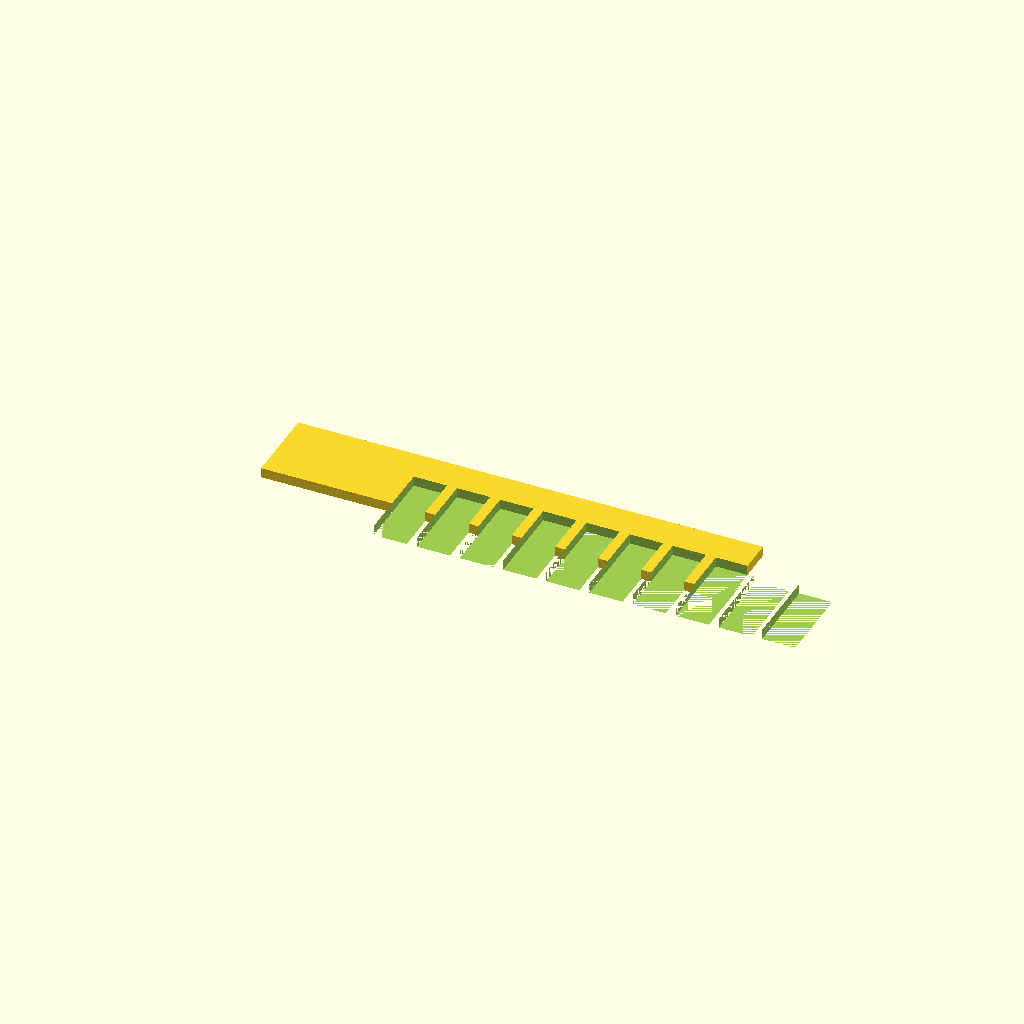
Cell 1 — every parameter at its default value.
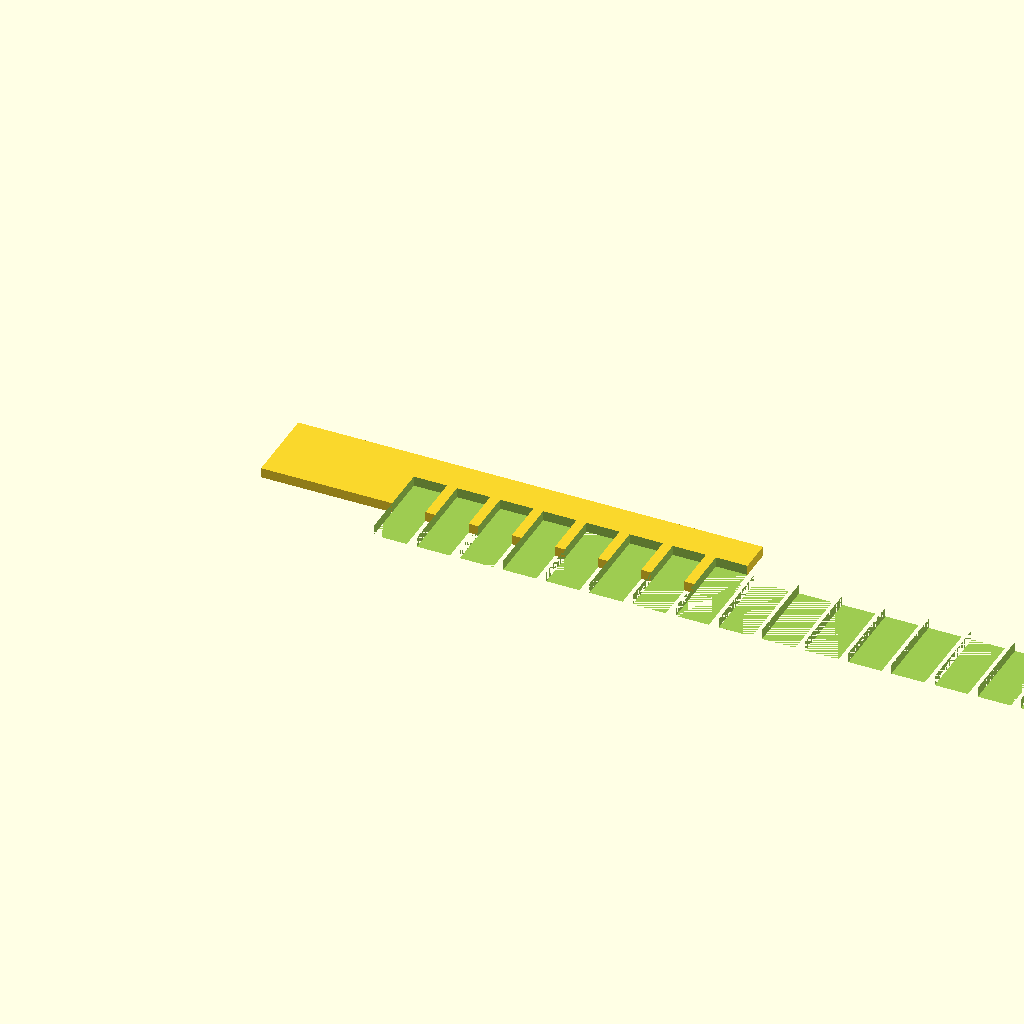
Cell 2 — cols set to 20, the other parameters unchanged.
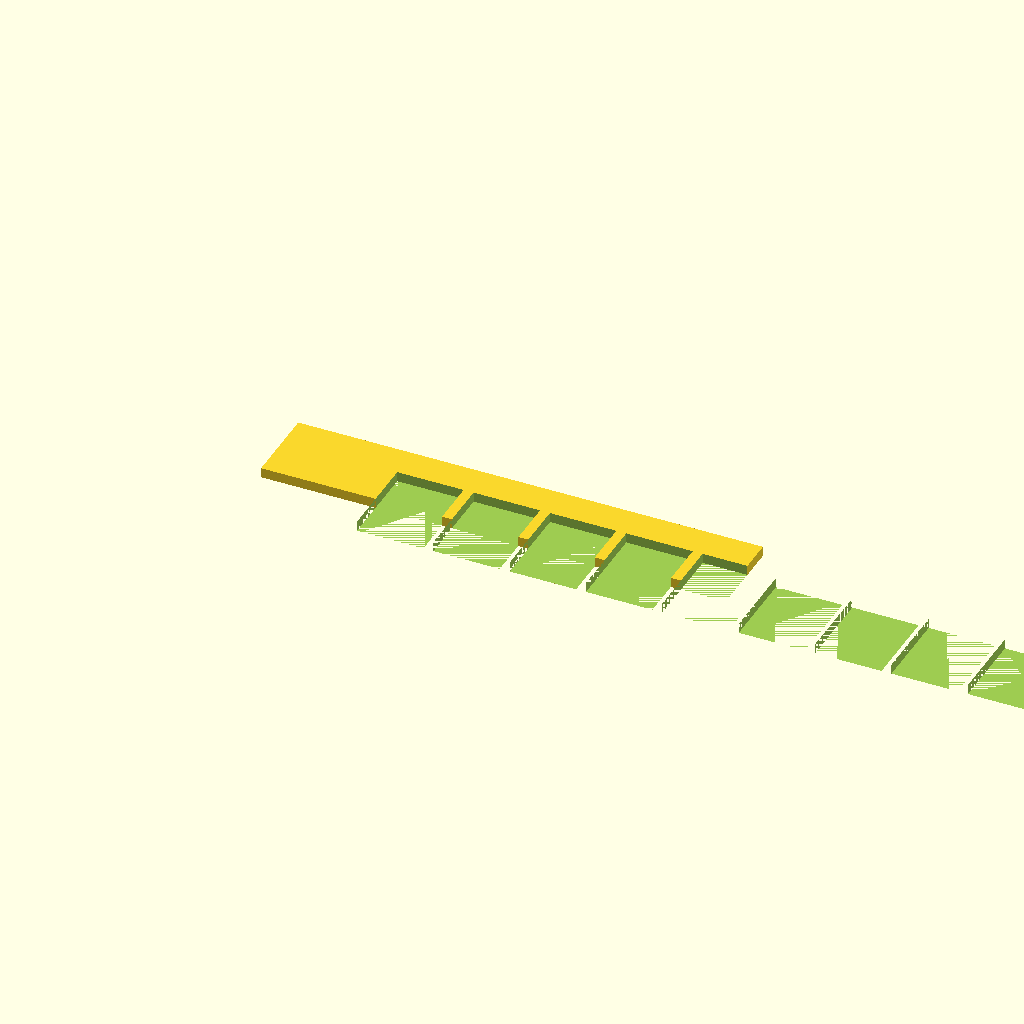
Cell 3: the same model with teeth_d = 10.
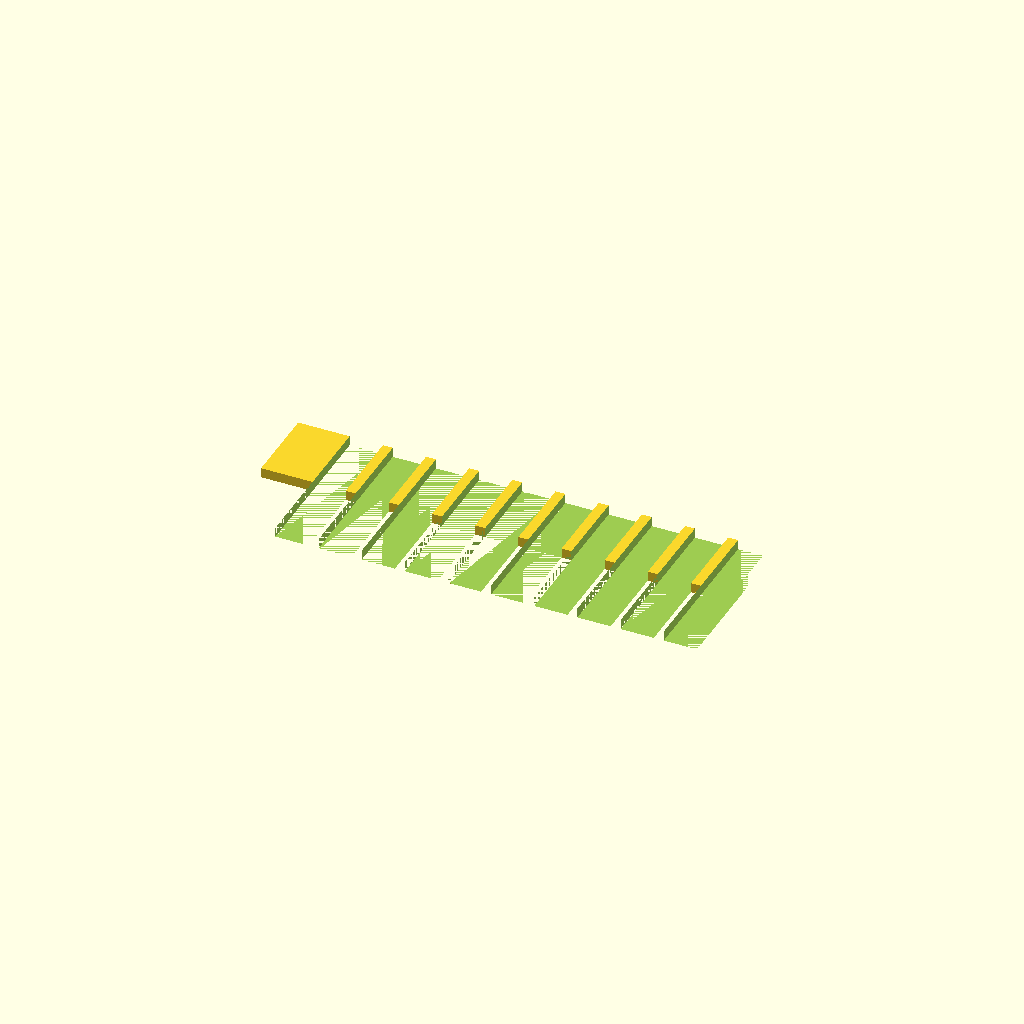
Cell 4: teeth_l = 24 (everything else at default).
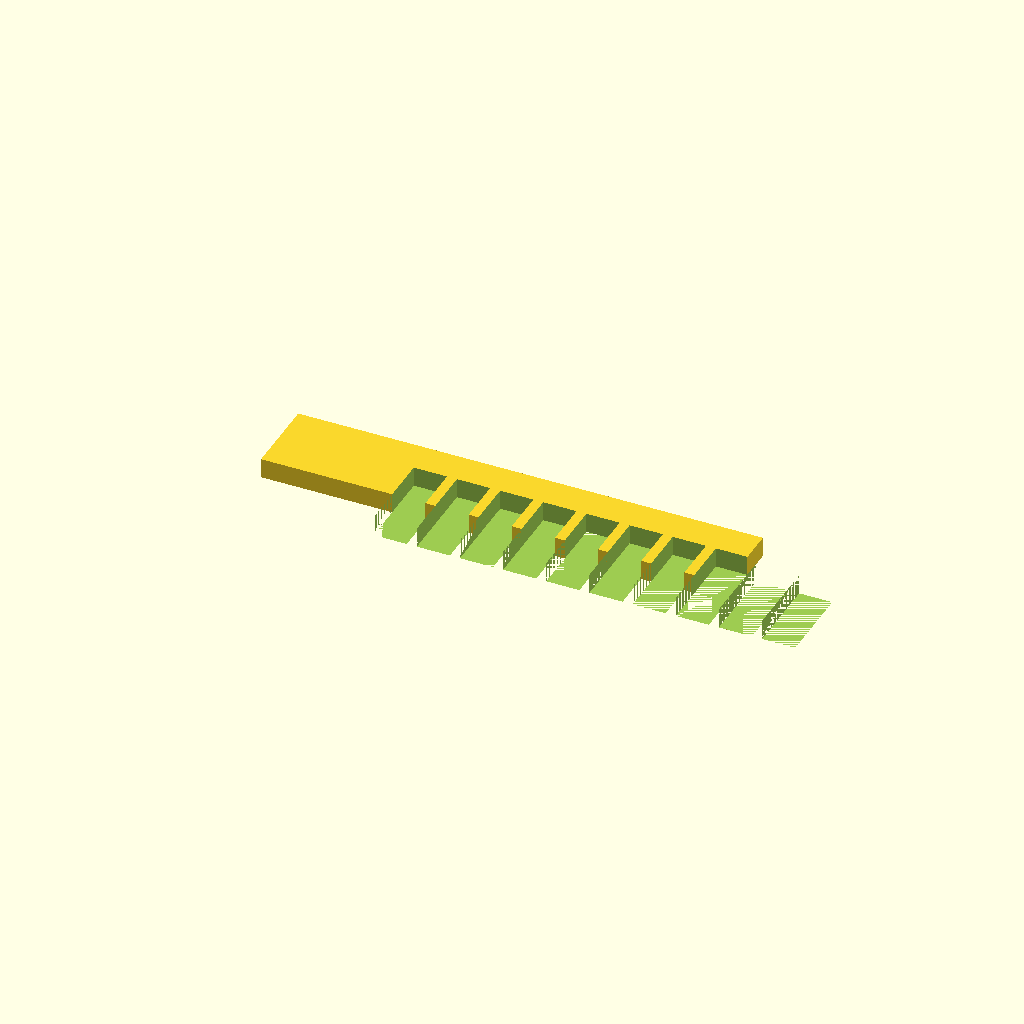
Cell 5: base_t = 3 (everything else at default).
One fixed orthographic camera (rotation 55°, 0°, 25°; colour scheme Cornfield) for every cell.
Source of the model, bench/results/gpu-v1-g2/code/scadcoder-v1/gel_comb_10well_s3_a1.scad:
// Agarose gel comb - a flat plate with a back bar and a row of rectangular teeth, for casting
// horizontal gels. NOVEL general part.
//

cols   = 10;
teeth_d = 5.0;
teeth_l = 12;
pitch  = 1.5;
base_t = 1.5;
back_w = 12;

$fn = 48;

P = max(pitch, teeth_d + 1.5);                 // keep a material wall between teeth
L = 70;                                        // spine length (X)
w = back_w + 2 * teeth_l + (cols - 1) * P;    // total width (Y)

difference() {
    union() {
        cube([L, back_w, base_t]);                 // spine (back bar)
        for (i = [0 : cols - 1])
            translate([L / 2 - (teeth_l + P / 2) + i * P, -(teeth_l / 2), 0])
                cube([teeth_d, teeth_l, base_t]);   // teeth, hanging in -Y
    }
    for (i = [0 : cols - 1])
        translate([L / 2 - (teeth_l + P / 2) + i * P, -(teeth_l / 2 + 1), 0])
            cube([teeth_d + 0.01, teeth_l + 2, base_t + 1]);   // pocket in each tooth
}
Parameter table extracted from the source (name, type, default, range or options):
cols: number, default 10
teeth_d: number, default 5
teeth_l: number, default 12
pitch: number, default 1.5
base_t: number, default 1.5
back_w: number, default 12
L: number, default 70
